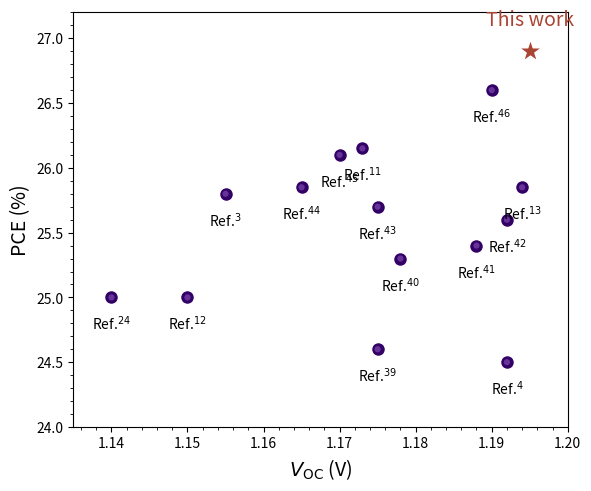

Here is the Python script that generated this plot:
import matplotlib.pyplot as plt

# --- Data Simulation ---
# Literature Data (Voc, PCE)
# Roughly digitizing from image
voc = [1.14, 1.15, 1.155, 1.165, 1.17, 1.173, 1.175, 1.175, 1.178, 1.188, 1.19, 1.192, 1.192, 1.194]
pce = [25.0, 25.0, 25.8, 25.85, 26.1, 26.15, 24.6, 25.7, 25.3, 25.4, 26.6, 24.5, 25.6, 25.85]
labels = ['24', '12', '3', '44', '45', '11', '39', '43', '40', '41', '46', '4', '42', '13']

# This work
this_voc = 1.195
this_pce = 26.9

# --- Plotting ---
fig, ax = plt.subplots(figsize=(6, 5), dpi=150)

# Literature
ax.scatter(voc, pce, s=100, color='#330066', edgecolors='white', zorder=2)
# Sphere effect (gradient) simulated by overlay
ax.scatter(voc, pce, s=20, color='#9966CC', edgecolors='none', zorder=3, alpha=0.5)

# Labels
for x, y, l in zip(voc, pce, labels):
    ax.text(x, y-0.25, f'Ref.$^{{{l}}}$', ha='center', fontsize=10)
    # Draw line for some crowded ones?
    # Simplified: just placing text below

# This work
ax.scatter(this_voc, this_pce, s=300, marker='*', color='#AA4433', edgecolors='white', zorder=4)
ax.text(this_voc, this_pce + 0.2, 'This work', color='#AA4433', fontsize=14, ha='center')

# Styling
ax.set_xlabel(r'$V_{\mathrm{OC}}$ (V)', fontsize=14)
ax.set_ylabel('PCE (%)', fontsize=14)
ax.set_xlim(1.135, 1.20)
ax.set_ylim(24, 27.2)

# Ticks
ax.minorticks_on()
ax.tick_params(direction='out', top=False, right=False)

plt.tight_layout()
plt.show()
